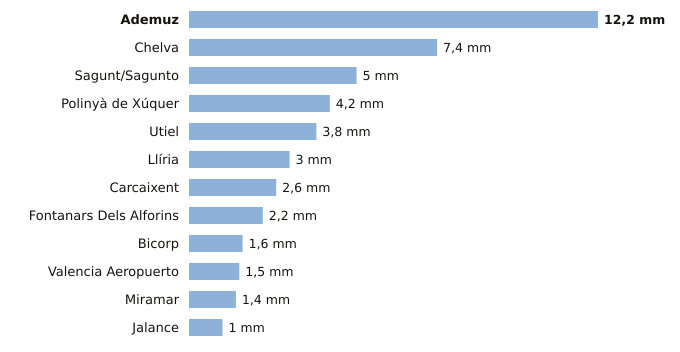

Data behind this chart, as committed beside it:
estacion, provincia, indicativo, mm_6_dias_anteriores, mm_hoy, mm_7_dias, horas_de_hoy
Ademuz, Valencia, 8381X, 12.2, 0.0, 12.2, 1
Chelva, Valencia, 8395X, 7.4, 0.0, 7.4, 3
Sagunt/Sagunto, Valencia, 8446Y, 5.0, 0.0, 5.0, 1
Polinyà de Xúquer, Valencia, 8325X, 4.2, 0.0, 4.2, 3
Utiel, Valencia, 8309X, 3.8, 0.0, 3.8, 3
Llíria, Valencia, 8409X, 3.0, 0.0, 3.0, 3
Carcaixent, Valencia, 8300X, 2.6, 0.0, 2.6, 2
Fontanars Dels Alforins, Valencia, 8005X, 2.2, 0.0, 2.2, 3
Bicorp, Valencia, 8270X, 1.6, 0.0, 1.6, 3
Valencia Aeropuerto, Valencia, 8414A, 1.5, 0.0, 1.5, 3
Miramar, Valencia, 8058Y, 1.4, 0.0, 1.4, 3
Jalance, Valencia, 8193E, 1.0, 0.0, 1.0, 1
